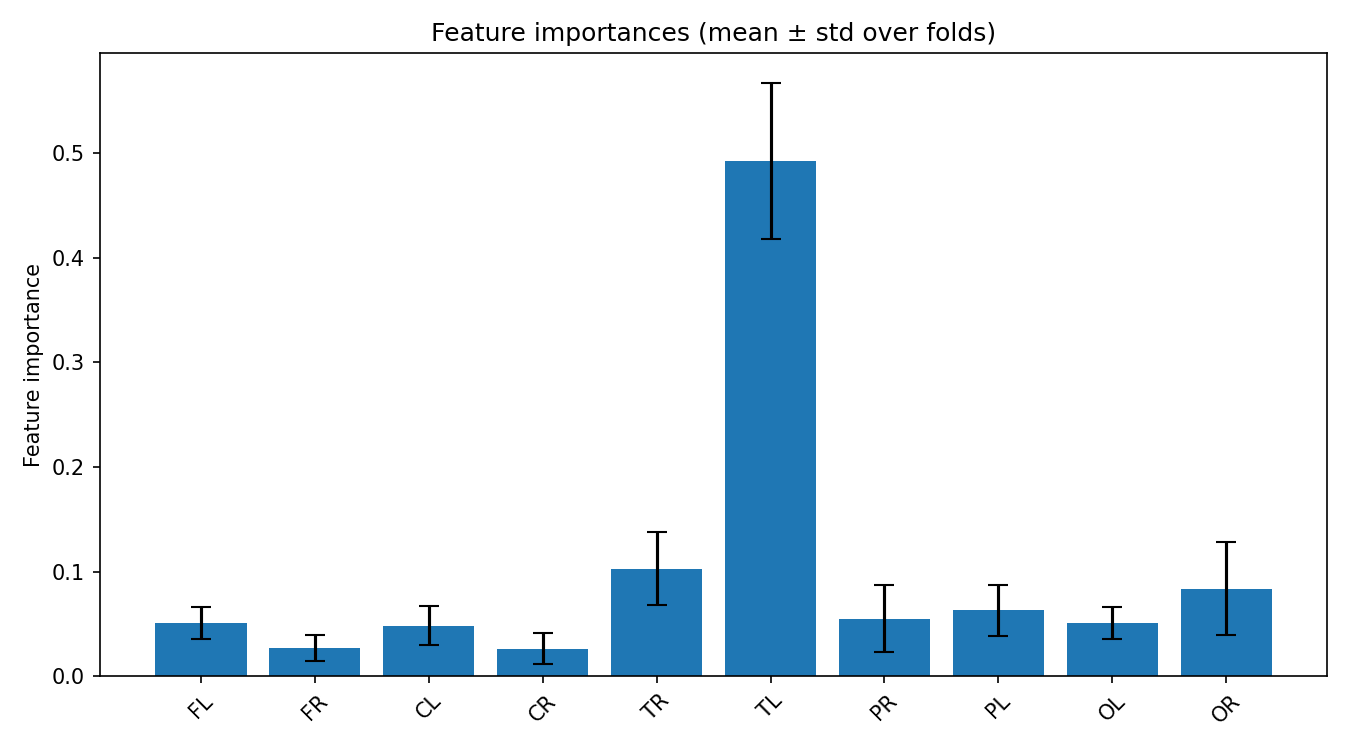

The data file committed next to this chart (first rows):
feature, mean_importance, std_importance
TL, 0.4927, 0.07478
TR, 0.1029, 0.03512
OR, 0.08362, 0.0444
PL, 0.06302, 0.02417
PR, 0.05503, 0.0319
OL, 0.05082, 0.01559
FL, 0.0505, 0.0153
CL, 0.04843, 0.01901
FR, 0.02659, 0.01243
CR, 0.02647, 0.01477
